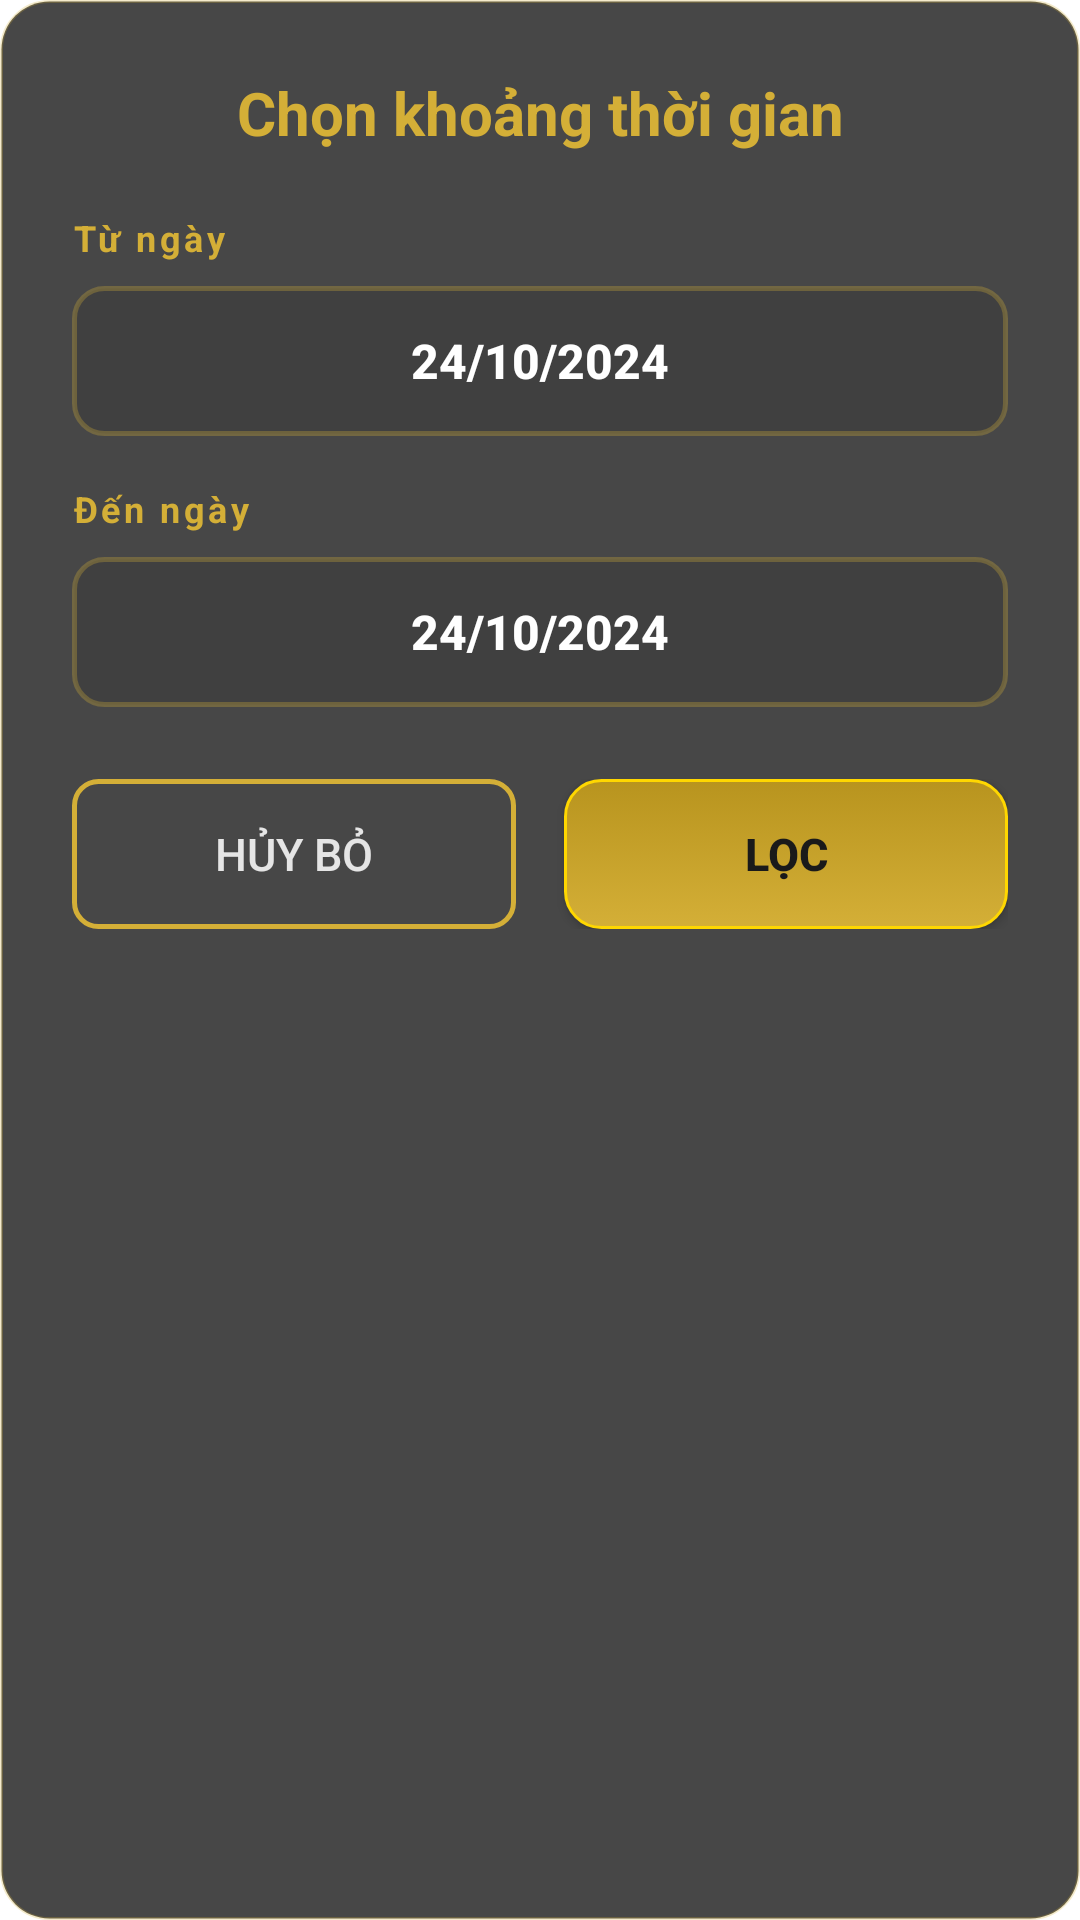

Write the Android layout XML for this screen, with the resource values it uses.
<!-- AndroidManifest.xml: application theme Theme.AstraPark -->
<!-- res/layout/dialog_chon_ngay.xml -->
<?xml version="1.0" encoding="utf-8"?>
<LinearLayout xmlns:android="http://schemas.android.com/apk/res/android"
    android:layout_width="match_parent"
    android:layout_height="wrap_content"
    android:orientation="vertical"
    android:background="@drawable/bg_card_luxury"
    android:padding="24dp">

    
    <TextView
        android:layout_width="match_parent"
        android:layout_height="wrap_content"
        android:text="Chọn khoảng thời gian"
        android:textColor="@color/vang_gold"
        android:textSize="20sp"
        android:textStyle="bold"
        android:gravity="center"
        android:layout_marginBottom="20dp"/>

    
    <TextView
        android:layout_width="wrap_content"
        android:layout_height="wrap_content"
        android:text="@string/tu_ngay"
        android:textColor="@color/vang_gold"
        android:textSize="12sp"
        android:textStyle="bold"
        android:letterSpacing="0.1"/>

    <Button
        android:id="@+id/btnTuNgay"
        android:layout_width="match_parent"
        android:layout_height="50dp"
        android:text="24/10/2024"
        android:textColor="@color/trang_tinh_khiet"
        android:textSize="16sp"
        android:textStyle="bold"
        android:background="@drawable/bg_input_luxury"
        android:layout_marginTop="8dp"
        android:layout_marginBottom="16dp"
        android:gravity="center"/>

    
    <TextView
        android:layout_width="wrap_content"
        android:layout_height="wrap_content"
        android:text="@string/den_ngay"
        android:textColor="@color/vang_gold"
        android:textSize="12sp"
        android:textStyle="bold"
        android:letterSpacing="0.1"/>

    <Button
        android:id="@+id/btnDenNgay"
        android:layout_width="match_parent"
        android:layout_height="50dp"
        android:text="24/10/2024"
        android:textColor="@color/trang_tinh_khiet"
        android:textSize="16sp"
        android:textStyle="bold"
        android:background="@drawable/bg_input_luxury"
        android:layout_marginTop="8dp"
        android:layout_marginBottom="24dp"
        android:gravity="center"/>

    
    <LinearLayout
        android:layout_width="match_parent"
        android:layout_height="wrap_content"
        android:orientation="horizontal"
        android:weightSum="2">

        <Button
            android:id="@+id/btnHuyBo"
            android:layout_width="0dp"
            android:layout_height="50dp"
            android:layout_weight="1"
            android:text="@string/huy_bo"
            android:textColor="@color/xam_platinum"
            android:textSize="15sp"
            android:background="@drawable/btn_outline_gold"
            android:layout_marginEnd="8dp"/>

        <Button
            android:id="@+id/btnXacNhan"
            android:layout_width="0dp"
            android:layout_height="50dp"
            android:layout_weight="1"
            android:text="@string/loc"
            android:textColor="@color/den_sang_trong"
            android:textSize="15sp"
            android:textStyle="bold"
            android:background="@drawable/btn_luxury"
            android:layout_marginStart="8dp"/>

    </LinearLayout>

</LinearLayout>
<!-- resources referenced by this layout -->
<resources>
  <color name="den_sang_trong">#1A1A1A</color>
  <color name="trang_tinh_khiet">#FFFFFF</color>
  <color name="vang_gold">#D4AF37</color>
  <color name="xam_platinum">#E5E5E5</color>
  <!-- drawable bg_card_luxury (drawable) -->
  <?xml version="1.0" encoding="utf-8"?>
  <shape xmlns:android="http://schemas.android.com/apk/res/android">
      <solid android:color="#CC1A1A1A"/>
      <corners android:radius="16dp"/>
      <stroke
          android:width="1dp"
          android:color="#40D4AF37"/>
  </shape>
  <!-- drawable bg_input_luxury (drawable) -->
  <?xml version="1.0" encoding="utf-8"?>
  <shape xmlns:android="http://schemas.android.com/apk/res/android">
      <solid android:color="#1A000000"/>
      <corners android:radius="10dp"/>
      <stroke
          android:width="1.5dp"
          android:color="#4DD4AF37"/>
      <padding
          android:left="16dp"
          android:right="16dp"
          android:top="14dp"
          android:bottom="14dp"/>
  </shape>
  <!-- drawable btn_luxury (drawable) -->
  <?xml version="1.0" encoding="utf-8"?>
  <selector xmlns:android="http://schemas.android.com/apk/res/android">
      
      <item android:state_pressed="true">
          <shape android:shape="rectangle">
              <gradient
                  android:angle="90"
                  android:startColor="#B8941E"
                  android:endColor="#9A7A19"/>
              <corners android:radius="12dp"/>
              <stroke android:width="2dp" android:color="#D4AF37"/>
          </shape>
      </item>
  
      
      <item>
          <shape android:shape="rectangle">
              <gradient
                  android:angle="90"
                  android:startColor="#D4AF37"
                  android:endColor="#B8941E"/>
              <corners android:radius="12dp"/>
              <stroke android:width="1dp" android:color="#FFD700"/>
          </shape>
      </item>
  </selector>
  <!-- drawable btn_outline_gold (drawable) -->
  <?xml version="1.0" encoding="utf-8"?>
  <selector xmlns:android="http://schemas.android.com/apk/res/android">
      
      <item android:state_pressed="true">
          <shape android:shape="rectangle">
              <solid android:color="#30D4AF37"/>
              <corners android:radius="8dp"/>
              <stroke android:width="2dp" android:color="#D4AF37"/>
          </shape>
      </item>
  
      
      <item>
          <shape android:shape="rectangle">
              <solid android:color="#00000000"/>
              <corners android:radius="8dp"/>
              <stroke android:width="1.5dp" android:color="#D4AF37"/>
          </shape>
      </item>
  </selector>
  <string name="den_ngay">Đến ngày</string>
  <string name="huy_bo">Hủy bỏ</string>
  <string name="loc">Lọc</string>
  <string name="tu_ngay">Từ ngày</string>
  <style name="Theme.AstraPark" parent="Theme.MaterialComponents.DayNight.NoActionBar">
          <item name="colorPrimary">@color/vang_gold</item>
          <item name="colorPrimaryVariant">@color/vang_gold_dam</item>
          <item name="colorOnPrimary">@color/den_sang_trong</item>
  
          <item name="colorSecondary">@color/xanh_navy</item>
          <item name="colorSecondaryVariant">@color/xanh_navy</item>
          <item name="colorOnSecondary">@color/trang_tinh_khiet</item>
  
          <item name="android:statusBarColor">@color/trong_suot</item>
          <item name="android:navigationBarColor">@color/den_sang_trong</item>
          <item name="android:windowLightStatusBar">false</item>
      </style>
  <color name="vang_gold_dam">#B8941E</color>
  <color name="xanh_navy">#0A2463</color>
  <color name="trong_suot">#00000000</color>
</resources>
